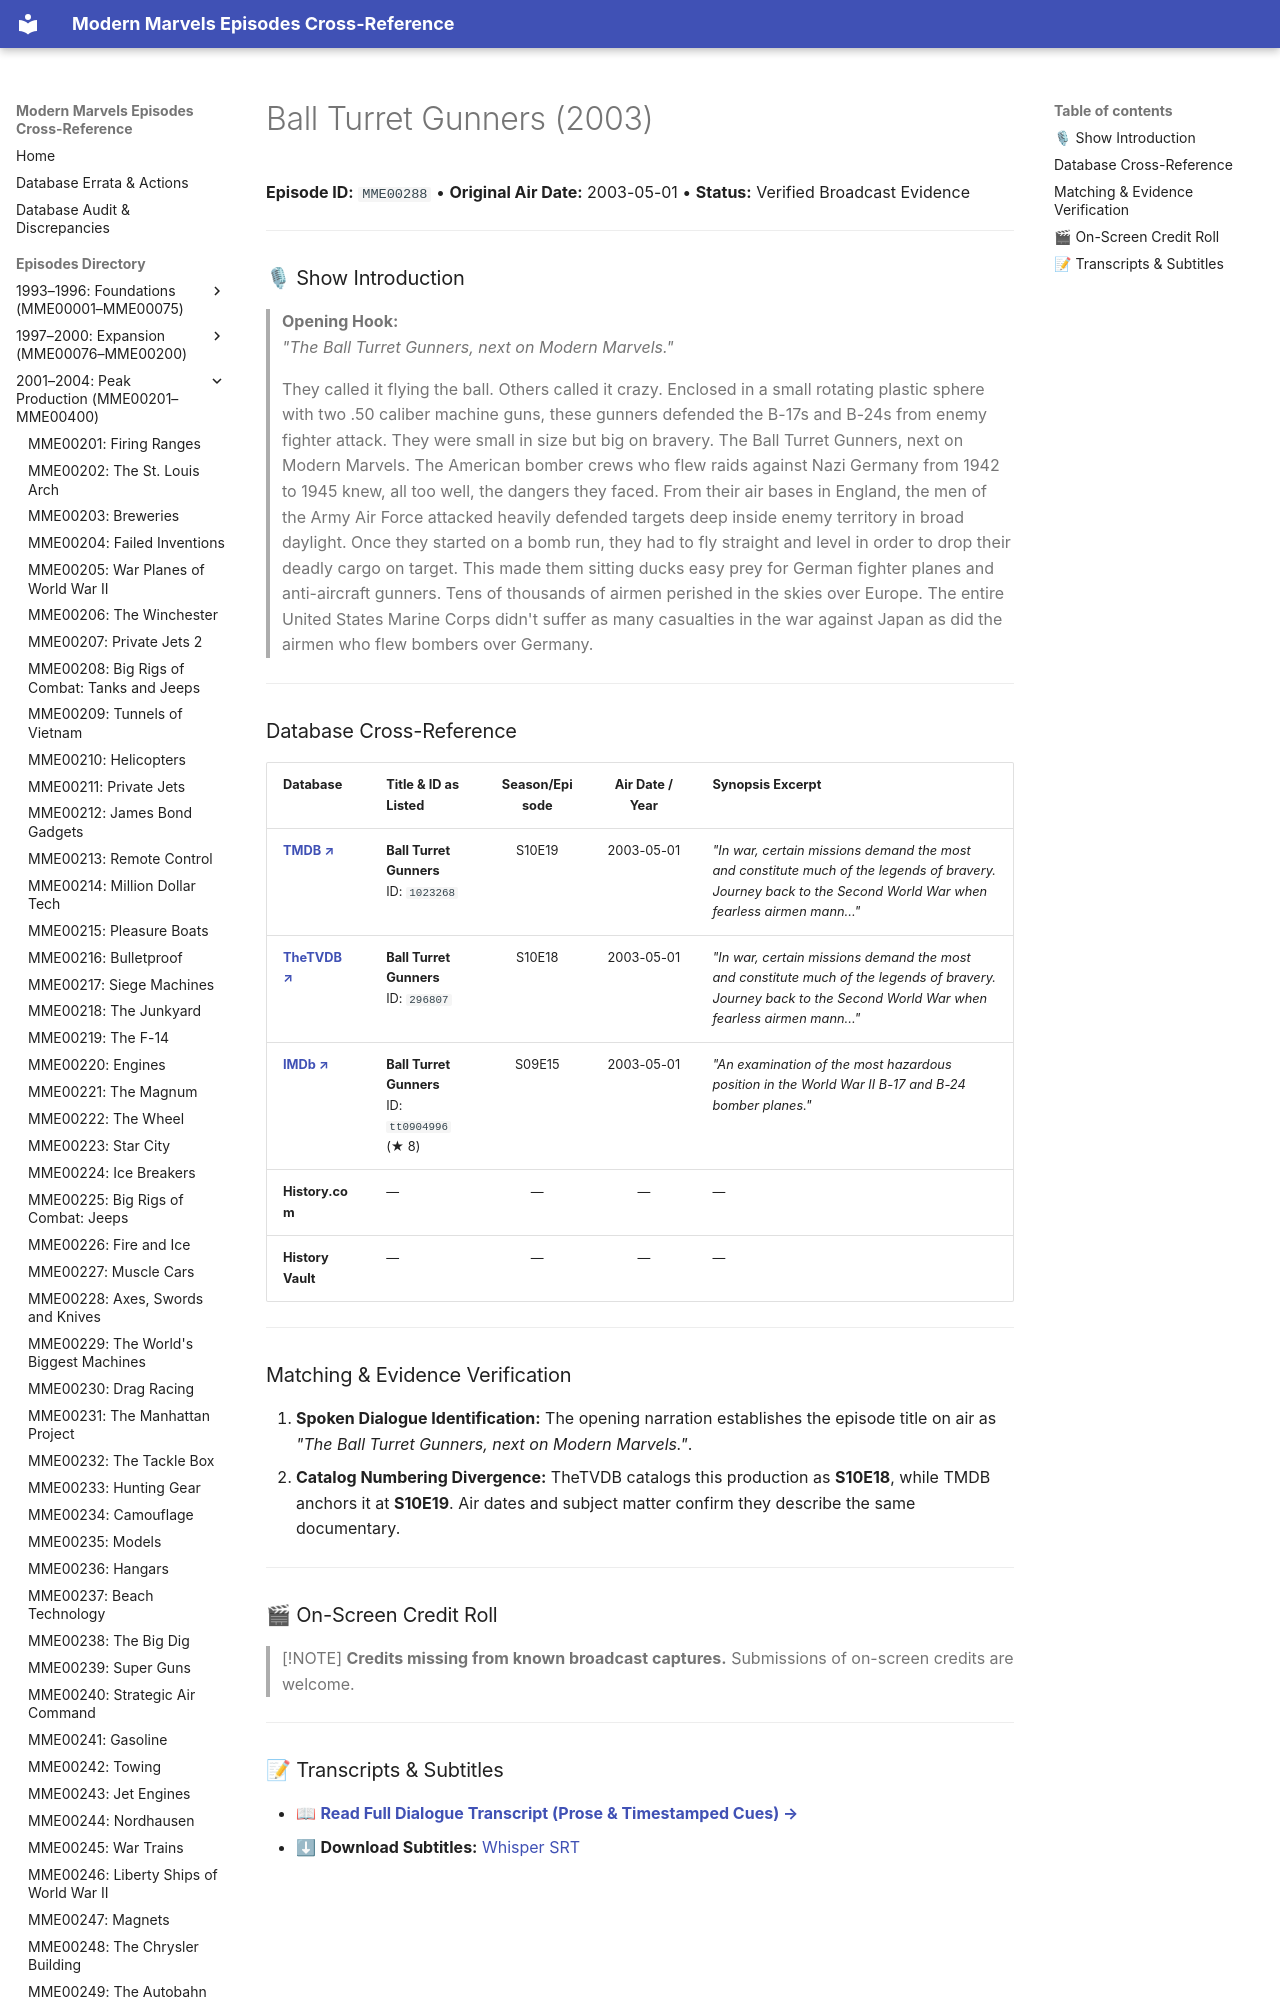

repository: ModernMarvelsFan/ModernMarvels · page: episodes/MME00288/index.html · generator: mkdocs

# Ball Turret Gunners (2003)

**Episode ID:** `MME00288` • **Original Air Date:** 2003-05-01 • **Status:** Verified Broadcast Evidence

---

### 🎙 Show Introduction

> **Opening Hook:**  
> *"The Ball Turret Gunners, next on Modern Marvels."*
